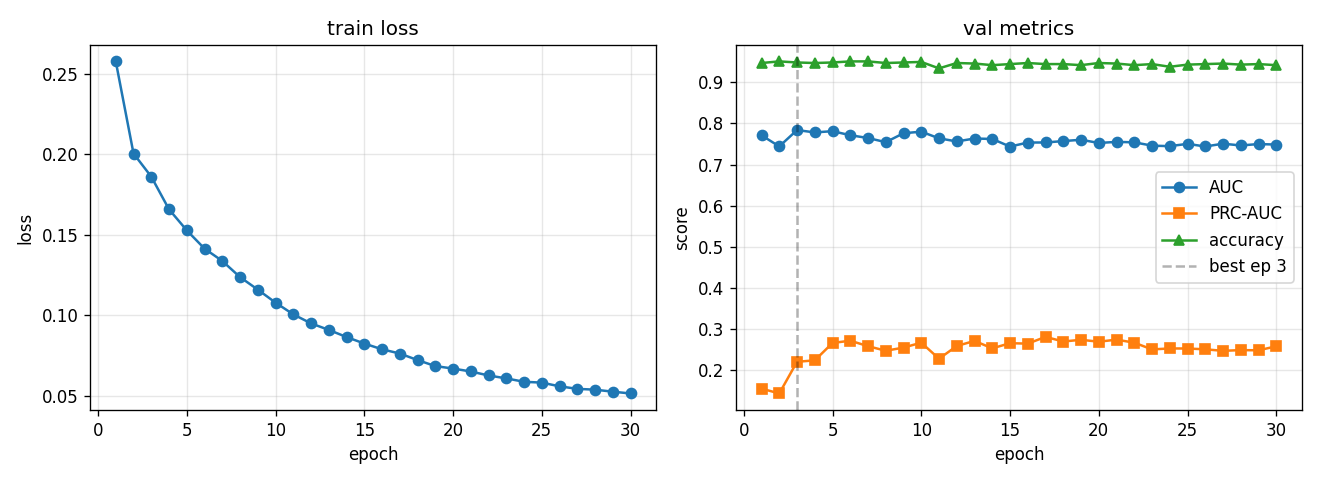

The data file committed next to this chart (first rows):
epoch, train_loss, val_auc, val_prc, val_acc, lr
1, 0.2577, 0.7711, 0.1559, 0.9466, 0.0005574
2, 0.2004, 0.7441, 0.1441, 0.9505, 0.000998
3, 0.186, 0.7837, 0.221, 0.9479, 0.0009186
4, 0.1657, 0.7781, 0.2245, 0.9466, 0.0008455
5, 0.1527, 0.7811, 0.2667, 0.9479, 0.0007782
6, 0.1413, 0.7712, 0.2722, 0.9505, 0.0007163
7, 0.1336, 0.7645, 0.2589, 0.9505, 0.0006593
8, 0.1236, 0.7544, 0.2478, 0.9466, 0.0006068
9, 0.1158, 0.7761, 0.2555, 0.9479, 0.0005586
10, 0.1077, 0.7799, 0.2675, 0.9492, 0.0005141
11, 0.1005, 0.7637, 0.2284, 0.9336, 0.0004732
12, 0.09484, 0.7561, 0.2594, 0.9466, 0.0004356
13, 0.09079, 0.7633, 0.2718, 0.9453, 0.0004009
14, 0.08636, 0.7621, 0.2536, 0.9414, 0.000369
15, 0.0823, 0.7437, 0.2662, 0.944, 0.0003396
16, 0.07873, 0.7535, 0.2651, 0.9466, 0.0003126
17, 0.0761, 0.7536, 0.2815, 0.944, 0.0002878
18, 0.07204, 0.757, 0.2703, 0.944, 0.0002649
19, 0.0683, 0.7602, 0.2744, 0.9414, 0.0002438
20, 0.06675, 0.7524, 0.2698, 0.9466, 0.0002244
21, 0.06494, 0.7551, 0.2748, 0.9453, 0.0002065
22, 0.06246, 0.754, 0.2674, 0.9414, 0.0001901
23, 0.06065, 0.7459, 0.2511, 0.944, 0.000175
24, 0.05853, 0.7447, 0.2534, 0.9375, 0.0001611
25, 0.05802, 0.7503, 0.2533, 0.9427, 0.0001482
26, 0.05571, 0.7439, 0.2513, 0.944, 0.0001364
27, 0.05415, 0.7507, 0.2476, 0.9453, 0.0001256
28, 0.05363, 0.7464, 0.2494, 0.9427, 0.0001156
29, 0.05238, 0.7498, 0.2489, 0.944, 0.0001064
30, 0.05128, 0.7486, 0.2586, 0.9414, 0.0001
